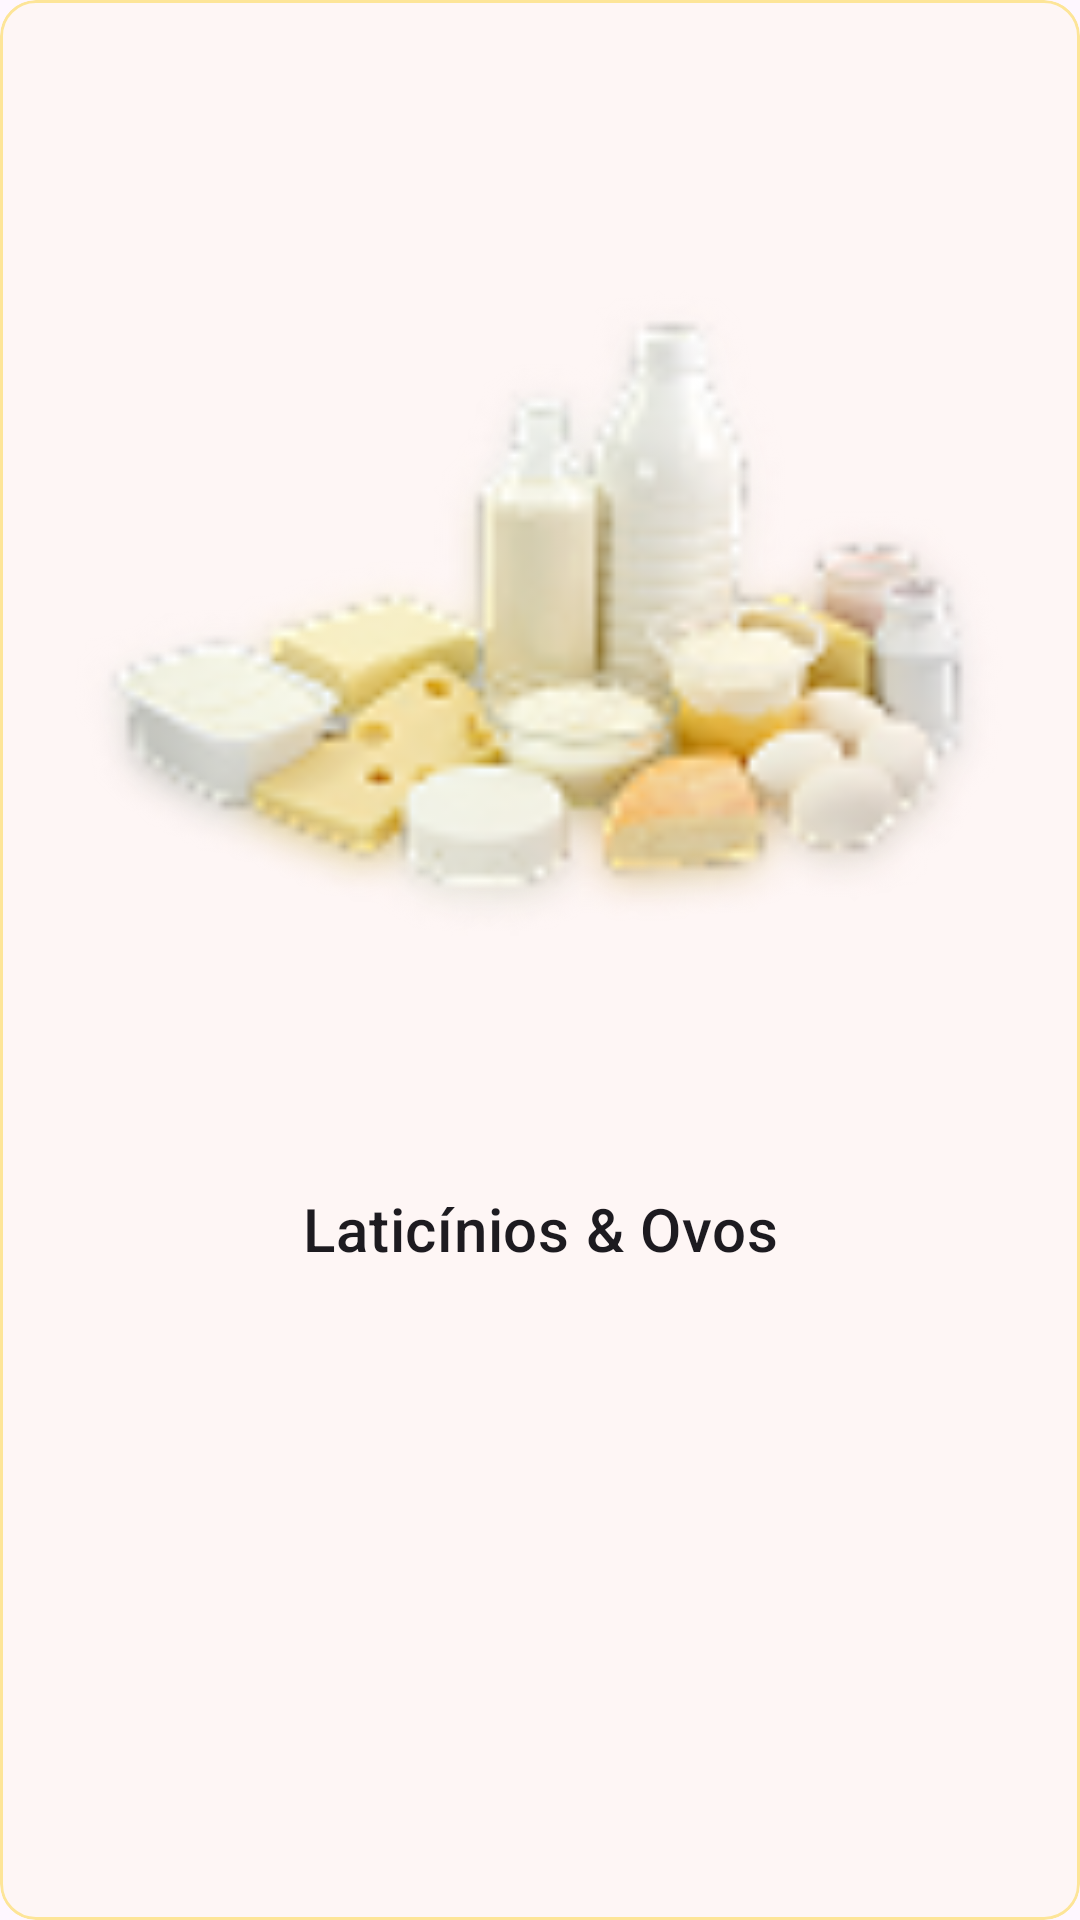

Write the Android layout XML for this screen, with the resource values it uses.
<!-- AndroidManifest.xml: application theme Theme.Marketw -->
<!-- res/layout/card_leites_queijo.xml -->
<?xml version="1.0" encoding="utf-8"?>
<com.google.android.material.card.MaterialCardView xmlns:android="http://schemas.android.com/apk/res/android"
    xmlns:app="http://schemas.android.com/apk/res-auto"
    style="@style/Widget.Material3.CardView.Outlined"
    android:layout_width="174dp"
    android:layout_height="200dp"
    android:layout_gravity="center"
    android:layout_margin="3dp"
    android:backgroundTint="@color/amarero_10"
    android:elevation="4dp"
    app:strokeColor="@color/amarelo_100">

    <androidx.constraintlayout.widget.ConstraintLayout
        android:layout_width="match_parent"
        android:layout_height="match_parent"
        android:padding="20dp">

        
        <com.google.android.material.imageview.ShapeableImageView
            android:id="@+id/product_image"
            android:layout_width="0dp"
            android:layout_height="0dp"
            android:scaleType="fitCenter"
            android:src="@drawable/img_leite_queijo"
            app:layout_constraintEnd_toEndOf="parent"
            app:layout_constraintHeight_percent="0.6"
            app:layout_constraintHorizontal_bias="0.0"
            app:layout_constraintStart_toStartOf="parent"
            app:layout_constraintTop_toTopOf="parent" />

        <TextView
            android:id="@+id/product_title"
            style="?attr/textAppearanceHeadline6"
            android:layout_width="0dp"
            android:layout_height="wrap_content"
            android:layout_marginTop="16dp"
            android:gravity="center_horizontal"
            android:text="@string/titulo_laticinios"
            app:layout_constraintEnd_toEndOf="parent"
            app:layout_constraintStart_toStartOf="parent"
            app:layout_constraintTop_toBottomOf="@id/product_image" />

    </androidx.constraintlayout.widget.ConstraintLayout>

</com.google.android.material.card.MaterialCardView>
<!-- resources referenced by this layout -->
<resources>
  <color name="amarelo_100">#FFFDE598</color>
  <color name="amarero_10">#1AFDE598</color>
  <!-- drawable img_leite_queijo: png bitmap (drawable, 14282 bytes) -->
  <string name="titulo_laticinios">Laticínios &amp; Ovos  </string>
  <style name="Theme.Marketw" parent="Base.Theme.Marketw" />
  <style name="Base.Theme.Marketw" parent="Theme.Material3.DayNight.NoActionBar">
  
          <item name="bottomNavigationStyle">@style/Widget.App.BottomNavigationView</item>
  
      </style>
  <style name="Widget.App.BottomNavigationView" parent="Widget.Material3.BottomNavigationView">
          <item name="materialThemeOverlay">@style/ThemeOverlay.App.BottomNavigationView</item>
      </style>
  <style name="ThemeOverlay.App.BottomNavigationView" parent="">
          <item name="colorSurface">@color/green_700</item>
          <item name="colorOnSurfaceVariant">@color/white</item>
          <item name="colorSecondaryContainer">@color/green_transparente_10</item>
      </style>
  <color name="green_700">#388E3C</color>
  <color name="white">#FFFFFFFF</color>
  <color name="green_transparente_10">#1A53B175</color>
</resources>
